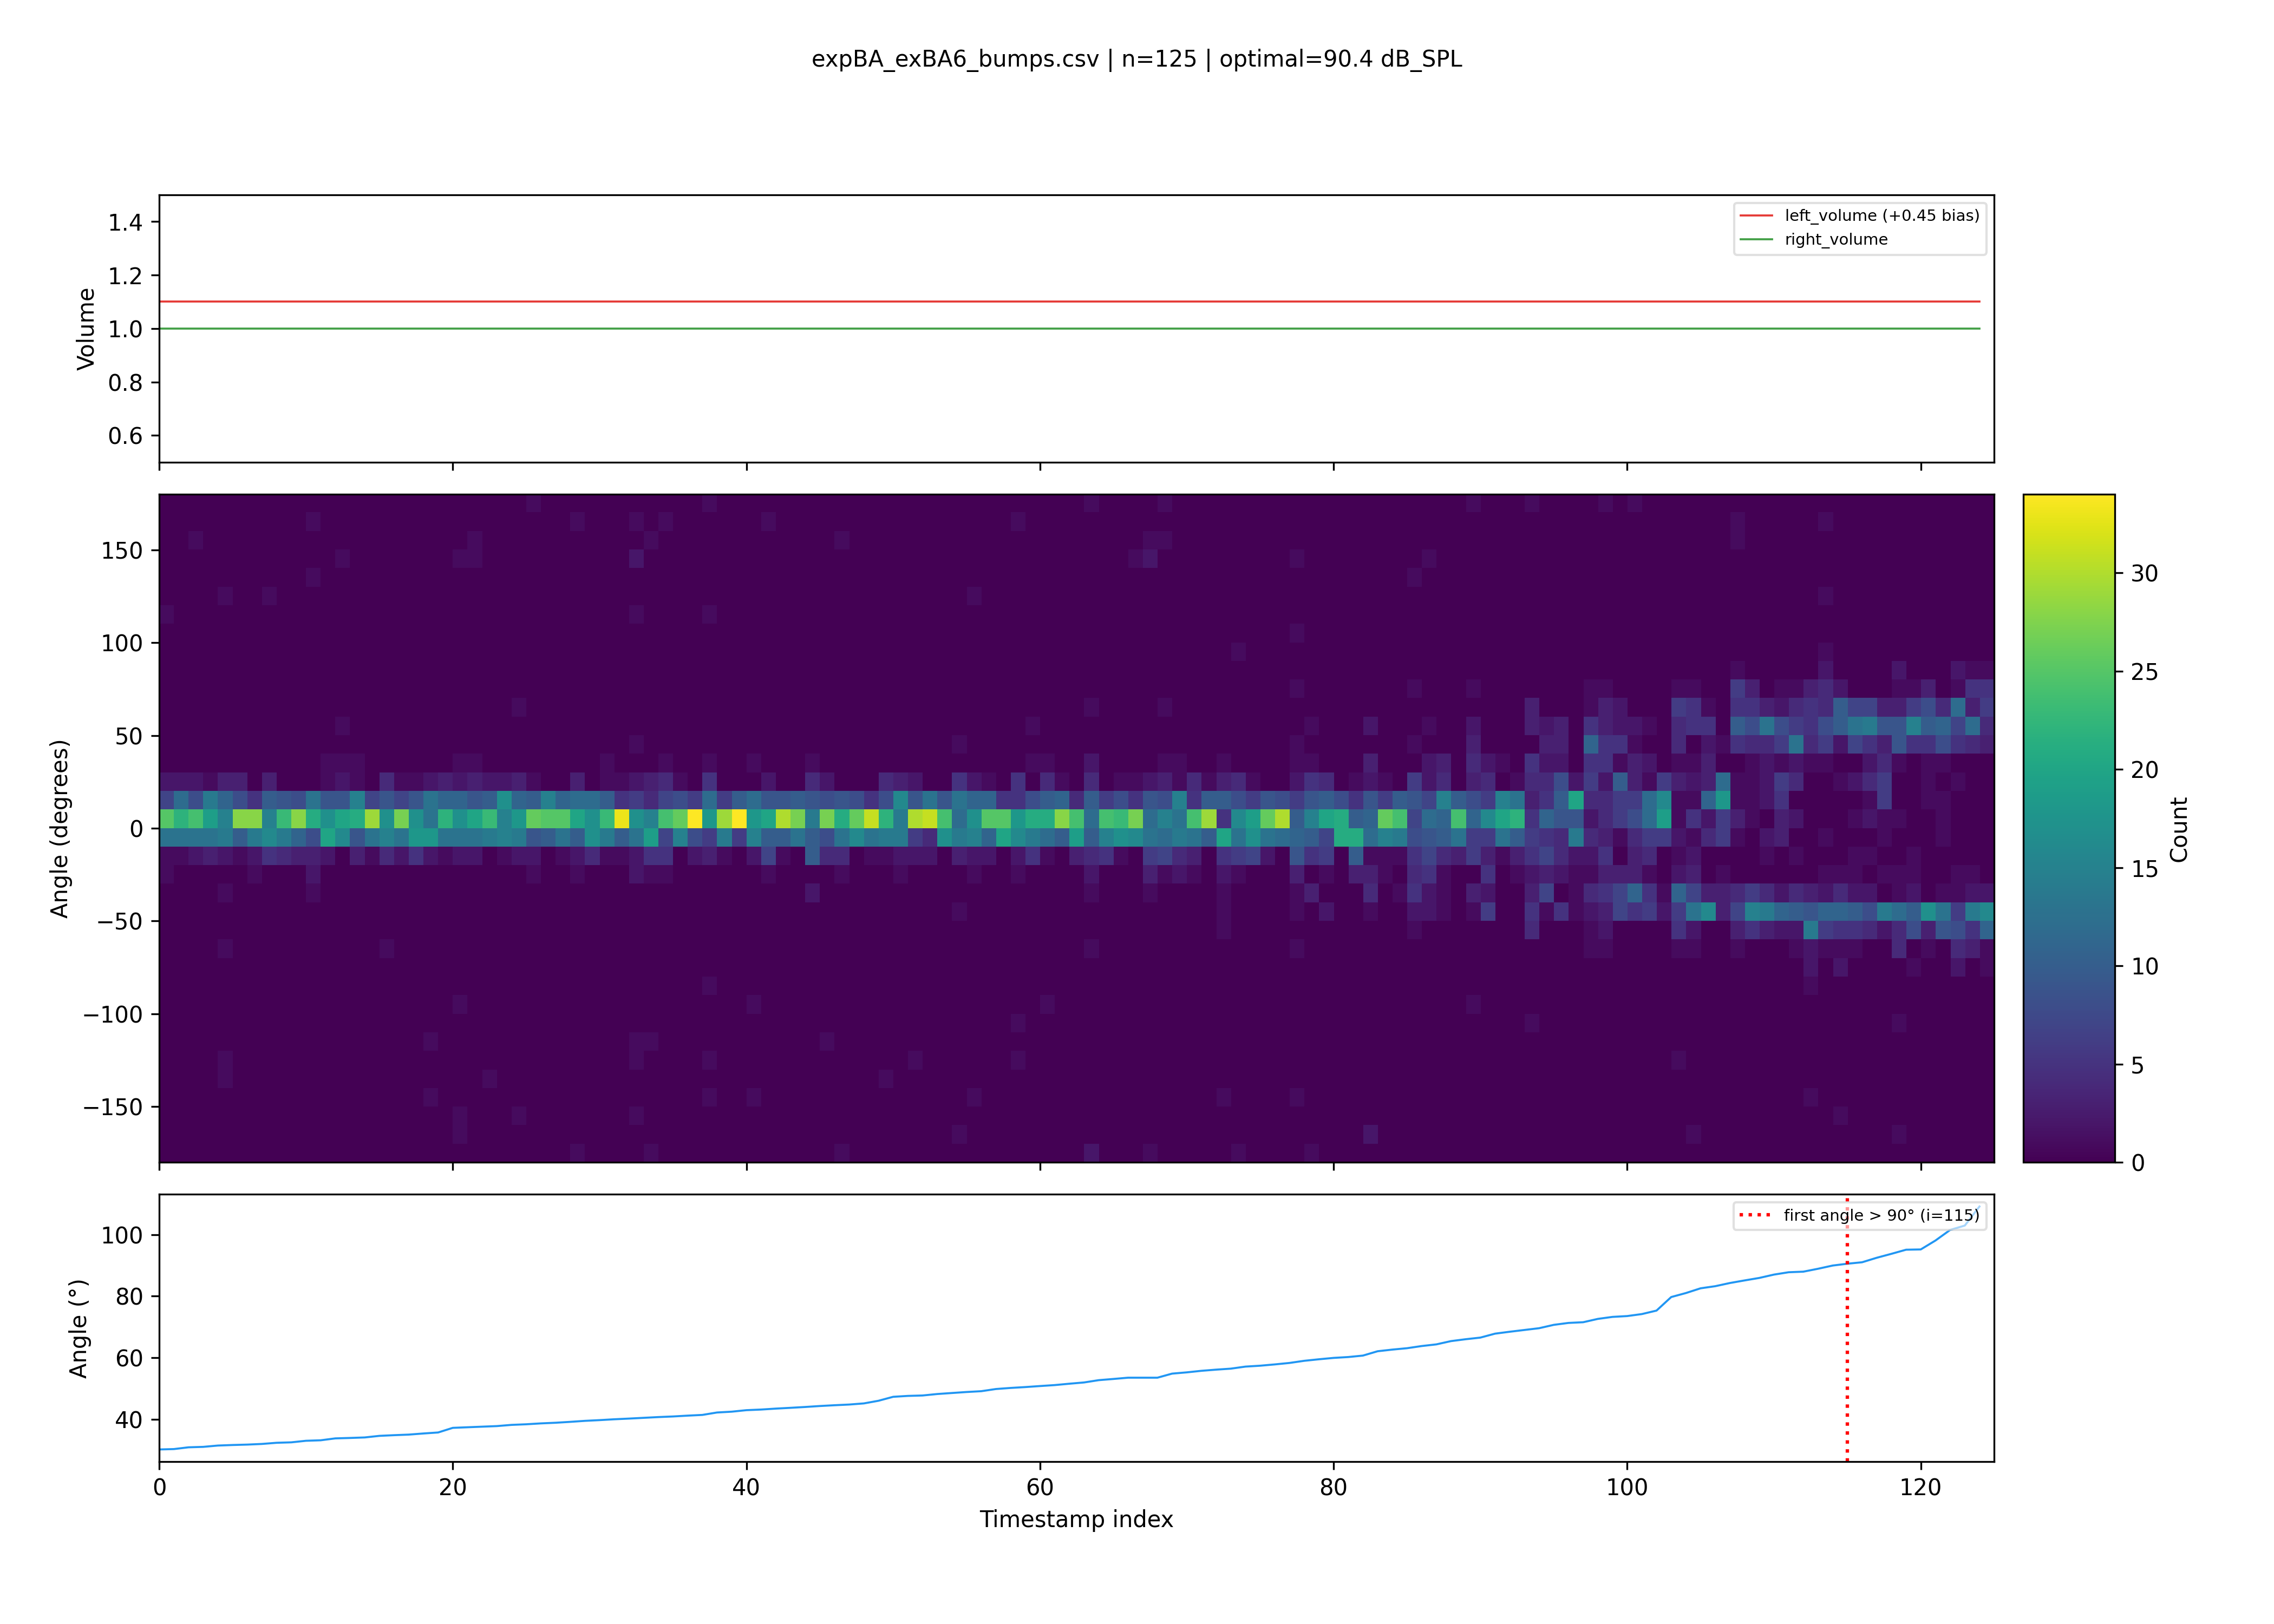

Source data for this figure (header and first rows):
timestamp, bump1, bump2, bump3, bump4, bump5, bump6, bump7, bump8, bump9, bump10, bump11, bump12, bump13, bump14, bump15, bump16, bump17, bump18, bump19, bump20, bump21, bump22, bump23
2026-03-31 10:18:46.620656, 6.891, 12.89, 13.38, 6.651, -0.1559, 15, -3.282, 12.39, 1.442, 5.171, -0.1556, 7.254, -3.441, 12.53, 6.344, 4.497, 9.99, 12.45, -1.587, -3.954, 3.252, -21.82, 8.464
2026-03-31 10:18:46.677664, 6.78, 175.4, -178, 0.0, 0.0, -177, 168.0, -142.2, 72.9, 38.48, 150.9, 19.5, -163.5, 144.0, 0.0, -49.44, -60.42, 0.0, -52.98, -138, 168, -62.8, 179.2
2026-03-31 10:18:46.833621, 1.5, 9.162, -3.876, 9.28, 19.62, 11.93, -5.494, 5.483, -0.6476, -2.353, -3.174, 5.764, 11.32, -7.431, 22.11, -3.662, 17.92, -2.183, -0.3884, 8.097, 14.93, -11.01, 18
2026-03-31 10:18:46.885413, -127.5, 0.0, -86.63, -24.37, 11.81, -166, 81.99, -120, -22.33, -78, -70.5, 0.0, -154.3, 96, 11.98, 72, 40.82, -51.4, -19, 0.0, 87.55, 174.6, -135.0
2026-03-31 10:18:47.032533, -43.59, -102.0, 38.21, -40.01, 162.5, 0.0, 0.0, 76.54, 100.5, 126.9, -97.79, 76.95, -69, -82.26, -103.9, 94.3, 171.4, 170.7, -117.0, -48, 98.47, -21, 0.0
2026-03-31 10:18:47.091052, -16.18, 23.03, -5.78, 12.2, 9.849, -15.35, 169.9, 10.11, 21.92, 15.25, -7.638, 1.266, -173.9, 98.89, -8.008, 12.89, 3.276, -2.321, 12.45, 18.11, 10.22, 33.51, -6.711
2026-03-31 10:18:47.463849, -10.91, 23.13, 7.263, 11.56, -7.583, 16.26, -9.286, -107.9, 8.827, 20.85, 2.529, -1.236, 4.341, 3.73, 15.41, -0.7129, 5.34, 6, 2.996, 9.671, -44.55, 7.893, -3.437
2026-03-31 10:18:47.517535, 46.6, 0.0, -153.9, -164.7, 159.7, 105, -14.22, 98.45, -69, 144.6, 36.0, 18.0, 148, -74.78, 158.9, -119.8, 13.74, 76.63, 141, 88.07, 14.63, -144, -105.6
2026-03-31 10:18:47.676444, 2.57, 4.5, -4.392, -19.03, 151, -2.233, 15.7, -4.235, 2.614, 7.743, 3.078, 7.902, 12.19, -10.48, 13.42, 10.89, -0.5669, 12.75, 4.262, -1.5, -7.547, 9.783, 2.669
2026-03-31 10:18:47.730734, 130.9, 0.0, -180.0, -151.5, 43.95, -147.5, -76.5, 0.0, 27.48, -100.5, -90.75, -67.95, 135.3, 78.0, -29.68, 117.2, 171.4, 163.5, 43.66, -60, 0.0, -92.68, -160.7
2026-03-31 10:18:47.888193, 0.2048, -9, 13.05, 1.774, 5.788, 11.08, 4.695, 12.54, 24.51, 13.99, -1.408, -0.4948, 5.185, -1.663, 11.12, -1.119, 5.874, 0.5753, -0.2504, -15.78, 1.583, 11.95, -1.286
2026-03-31 10:18:48.293430, 168, 163.8, 125.7, -168, 177, 84.54, -59.89, 85.5, -171.0, 32.99, -24, 88.5, -175.5, 0.0, 8.982, 80.47, 0.0, 0.0, -91.81, 87, -50.57, 164.2, 27.92
2026-03-31 10:18:48.452219, 10.44, 19.59, -6.948, 19.36, 21.58, -0.2767, 4.451, 19.8, 4.315, 14.5, 4.213, -4.406, -5.567, 13.26, 15.63, -2.442, 22.48, 8.977, -9.103, -0.1902, 15.9, 3.577, -32.96
2026-03-31 10:18:48.504835, 0.0, 164.7, 12, -75.0, -52.94, 0.0, -3.876, -115.5, 19.5, 26.34, 30, 0.0, 30.67, -120.7, -167.3, -49.85, -151, 119.5, -93.0, -15.67, -35.78, -147.6, -170.3
2026-03-31 10:18:48.561484, 72.0, 0.0, -99.47, -170, 0.0, -163.2, 172.5, 14.53, -41.88, 0.0, 18.0, 120.3, -116, 160.3, -170.3, -32.25, 57.35, -5.565, 155.5, -86.89, 40.5, -81.0, -7.5
2026-03-31 10:18:48.713465, -3.666, 1.5, 5.644, 9.012, 5.362, 7.5, -0.3354, 9.464, -5.851, 1.933, 4.5, 2.735, 10.62, 12.69, -3.471, -8.167, 12.59, 14.51, 9.569, 3, 11.03, 13.54, -5.298
2026-03-31 10:18:48.764620, -139.5, 86.26, -139.1, 109.5, -154.7, 36, 34.22, -103.5, -20.23, 106.5, 172.9, -117.4, 0.0, -66.0, 76.9, 111.6, -177.1, -158.4, 20.51, -117, 0.0, -1.5, -173
2026-03-31 10:18:48.915709, 9, 5.808, 5.686, 7.622, 7.907, 0.4393, -1.548, 4.336, -1.661, 14.29, 1.661, 2.491, 13.15, 3.112, 3.359, -2.705, 0.06035, -8.723148528372022e-15, 11.6, 5.582, 7.5, 4.162, -3.876
2026-03-31 10:18:48.964298, -147, 53.19, -178.6, -163.5, 58.5, 39, 0.0, -49.01, -160.7, -123.7, -127.5, -120.1, 106.7, 50.96, -174.3, -10.63, 160.5, -119.8, 47.16, 61.39, -21.4, -74.98, -163.2
2026-03-31 10:18:49.108015, 16.75, -16.37, -28.46, 6.937, 107.9, 12.35, -2.013, -4.867, 11.42, 28.1, 4.511, -6.425, -44.62, 13.3, 162.0, 12.47, -5.001, 12.33, -3.67, -6.714, -30.19, 1.016, -9.334
2026-03-31 10:18:49.312895, -0.2628, 4.647, 1.52, 3.383, -119.5, -10.23, 5.658, 1.537, -4.25, 25.16, -1.093, -4.5, 10.24, -0.7518, 9.362, -10.27, -3.103, 4.783, 8.199, 6.16, 1.159, 22.27, 10.3
2026-03-31 10:18:49.517881, 22.18, -0.4717, -0.7832, 17.58, 7.043, 11.01, 10.45, 0.2978, -7.801, -10.1, -13.15, 3.596, -6, -0.8927, -10.61, 15.83, -12.55, -2.22, 0.4876, 29.45, -5.357, 121.2, 2.764
2026-03-31 10:18:49.724322, -3.281, 3.287, -0.1509, 4.71, 1.12, 12.59, -0.4998, 7.451, 11.87, 8.911, -10.5, -17.33, 5.337, -9.717, 0.5726, -5.587, 0.7433, -3.276, -4.652, 7.5, 9.651, 8.89, 17.01
2026-03-31 10:18:49.932209, 6.211, 10.83, 6.169, -5.694, -10.5, -2.289, 4.623, -6.247, 6.366, -8.161, -1.5, 4.043, 5.444, 2.141, -14.44, 13.25, -4.898, 0.4727, 1.5, -4.549, 9.877, 4.49, 10.51
2026-03-31 10:18:49.985142, 129.3, -169, -125.8, 76.24, -12.2, 177, 0.0, 44.48, -21.72, -70.11, -109.6, -64.5, 86.23, 36.89, 121.3, 0.0, 127.7, -111.0, -69, -120, -39, 149.8, -18.0
2026-03-31 10:18:50.144771, 2.773, -133.2, 20.77, 10.3, 18.71, -3.518, -76.13, 12.5, 24.51, 15.58, -22.82, -14.91, -5.059, -7.106, -16.37, 0.006849, 9.291, -25.88, -0.9681, 20.96, 6.41, 15.28, -147
2026-03-31 10:18:50.348457, 25.19, -10.88, 179.1, 2.156, 0.1929, 25.87, 12.4, -2.271, 12.73, 2.581, 0.2607, 12.96, 5.307, -3.767, -2.367, 9.795, 9.425, 4.413, 10.11, 9.93, 6.516, 7.92, 23.59
2026-03-31 10:18:50.399947, 0.0, 9.0, -38.26, -179.8, 103.2, -159.0, -147, 176.4, 121.5, -43.93, -33.98, 96.32, -174.0, -33.04, 102, -59.25, 137.1, -165.2, -56.35, 57, 0.0, -156, 63
2026-03-31 10:18:50.564890, 10.44, 8.421, -10.37, 11.96, 2.888, -2.527, -32.15, -3.363, 18.8, 1.847, 11.46, 10.44, 4.486, 3.613, 2.985, 12.81, 2.954, 13.5, -20.45, -3.193, 10.25, 1.296, 4.935
2026-03-31 10:18:50.771117, -0.7033, -7.833, 0.9466, 21.34, 2.677, 30.41, 6.925, -3.617, -9.115747700208353e-15, 8.19, 7.456, -0.4077, 2.544, 11.64, 3.293, -1.38, -1.311, 5.512, 14.5, 7.719, 0.3792, 11.03, 11.57
2026-03-31 10:18:50.979450, 171.4, 37.93, 57.3, -57.98, -76, -14.63, 66, -150.1, 0.0, -123.3, -24, 116.6, 15.84, 175.5, -31.5, -157.8, 147.0, -47.97, 114, -115.5, -153.1, 104.2, -128.5
2026-03-31 10:18:51.143033, 0.0, -97.5, -163.5, -27.18, 72.0, 60, 2.094, -72.53, -97.5, 9.443, 57, -87.5, 108.0, -171.2, -175.5, 8.4, 172.5, -44.01, 179.6, -13.21, 1.084, 179.1, 8.298
2026-03-31 10:18:51.191976, -11.9, -16.09, 104, -39.02, 167.3, -141.0, 11.34, -12.75, 165.7, 17.63, 180.0, -10.26, -103.7, -92.35, -127.5, -9.22, -42.56, -9.149, -172.8, 132.6, 7.591, 137.2, -114.6
2026-03-31 10:18:51.387594, 6.008, 14.69, -21.59, -173.5, 11.97, -3.785, -7.536, 3.52, -156.8, 21, 24.38, 2.718, -2.711, 24.02, -1.421, 3.307, 16.7, 8.668, -7.109, -4.463, 8.382, 12.56, 4.827
2026-03-31 10:18:51.444900, 21.56, 0.0, -97.14, 70.12, -143.5, 83.14, -143.4, -105, 129.4, 159, -115.5, 141, 30, -123, 102, 139.2, 140.6, 84, 48, -40.4, 65.77, -163.1, -160.1
2026-03-31 10:18:51.599453, 7.487, 5.521, 54.55, 12.39, 4.679, 4.031, 6.21, -5.213, -3.009, 1.862, 7.327, 6.91, -1.625, 16.95, 4.5, -8.873, 26.97, -2.907, 4.321, 15.65, 4.84, -7.799, -7.244
2026-03-31 10:18:51.799437, 13.5, 3.593, 7.5, 4.018, 11.55, 16.29, -11.49, 7.591, -6.555, 12.31, -11.89, 13.96, 0.1972, 8.799, -7.5, -15.4, 6.499, 5.547, 7.85, 1.523, 8.383, 2.677, -0.1699
2026-03-31 10:18:51.849557, -120, -31.91, 129, -153.0, -123, 35.29, 0.0, -137.1, 112.7, -31.5, 112.5, 97.5, -96.66, -16.89, 86.76, -96, -26.57, 121.1, 112.6, -70.97, -80.93, -174.6, -83.66
2026-03-31 10:18:52.000830, 3.662, -6.033, 5.721, 8.105, 13.76, 2.893, 3.296, -4.51, -4.964, 14.51, -1.277, -8.723148528372022e-15, 7.119, 2.091, 7.417, 18.44, 8.834, 9.17, 0.07462, -2.554, -6, -1.101, 12.27
2026-03-31 10:18:52.204323, 0.2723, -6.543, -113.6, -83.78, 5.078, 4.329, 3.634, 5.751, -117.7, 8.644, -23.76, 17.81, -1.901, 16.24, 5.838, 24.93, 0.9638, 9.91, 12.39, 6.924, 5.737, 5.346, -7.133
2026-03-31 10:18:52.420766, -0.1699, -2.053, 3.33, -7.086, 13.17, -0.2807, 9.96, 151.9, -10.52, -11.07, -24.41, -13.08, 4.525, 2.301, -4.222, 14.76, 6.781, 7.88, -15.03, 25.19, 2.512, 4.068, 47.65
2026-03-31 10:18:52.585058, 19.32, 10.81, 17.59, 9.315, -5.56, 0.7848, 9, 23.67, 25.09, -11.07, -12.71, 5.779, -2.197, -3.048, -8.04, 6.644, 0.8696, -2.109, -1.367, 2.961, -9.918, 5.57, 5.884
2026-03-31 10:18:52.637127, -130.5, 160.6, -147.5, 110.8, 0.0, -106.5, 60, 0.0, -118.5, -127, -141.0, 42, 99.0, 13.99, 119.6, 120, 0.0, 21, 3, 157.8, -3.407, 62.28, -102.0
2026-03-31 10:18:52.688153, -161.3, -121.8, 168, 15.36, -33.14, -84.18, -23.46, -96.86, -174.6, -141.0, -66.0, -106, -136.5, 135, 54.87, -162.0, 139.2, -91.66, 49.08, 156.8, -90, -119.2, 105.5
2026-03-31 10:18:52.827475, 5.649, 3.839, 16.62, 9.526, 5.739, 2.336, 18.4, 1.054, 6.909, 9.289, 6.228, -3.261, -2.907, -1.354, 4.286, -2.908, 13.27, 1.05, 1.873, -2.517, 4.884, -3.722, 8.587
2026-03-31 10:18:52.882778, 111.9, 166.1, 150, -7.996, -77.5, -101, -140.1, 114.5, 93, 147.7, -64.97, 129.0, -132.9, -162.0, -8.177, -142.3, -117.0, -113.6, 90.73, -135.8, 160.8, -49.23, 10.5
2026-03-31 10:18:53.036791, -11.05, 1.743, -10.42, 5.216, -3.422, -11.57, 25.14, 10.5, 6.439, -3.424, -3.567, 2.291, 15.36, -9.171, 9.554, -2.874, 1.5, 4.33, -2.381, -2.677, 11.92, 17.99, 1.762
2026-03-31 10:18:53.093446, 141, 175.9, -179, 46.02, -15.51, 1.837, 87.86, 150, -155.2, 37.5, 13.78, 63.0, 60.54, 0.0, -108.2, -132.5, 84, 135.4, 47.66, 159, -160.6, -121.9, -156.4
2026-03-31 10:18:53.245880, -3.162, -8.365, -153.1, 69.98, 6.075, 20.05, 24.54, 1.135, 11.58, 0.6369, 169.9, -3.535, 15.36, 144, 11.96, 17.09, -25.22, 3.976, 153.4, 11.91, -5.98, 17.65, -14.78
2026-03-31 10:18:53.449085, -149, 2.188, -3.763, 6.861, 3.689, -3.979, -12.86, -1.865, 14.53, -1.893, 17.39, -4.819, 15.71, 4.019, -5.359, 23.97, -1.699, -3.22, 18.13, 11.96, 13.23, 10.09, 14.25
2026-03-31 10:18:53.653016, 62.47, 18.92, -117.4, 115.2, -79.5, -129, -120, -173.2, -154.5, 0.0, -141.0, -96.72, 71.23, 45, -122.5, 0.0, -30, -150.0, 56.38, 83.41, 0.0, -167.1, 69.24
2026-03-31 10:18:53.848610, 1.846, 15.38, 20.03, 11.45, 14.76, 17.19, 13.55, 15, -5.073, 4.5, -1.005, 4.052, 4.558, -7.258, 10.01, 20.47, 1.596, 3, 1.285, -0.9849, 4.397, -9.676084788497167e-15, -7.735
2026-03-31 10:18:53.900887, 115.5, 0.0, 14.61, 120.5, 159, -0.4427, -13.5, -120.1, 121.5, 0.0, -176.7, -101.9, 28.49, -44.57, 174.8, 148.4, -162.0, 45.85, -175.5, 62.21, 101.2, -173.2, -25.56
2026-03-31 10:18:54.096022, 27.88, -22.44, 51, -174, 0.0, 30.46, -86.56, 164, -25.69, 86.41, -83.17, -174, -129, 111, 81, -27.0, -126.0, 67.5, -89.84, -2.028, 2.793, 63.37, 157.5
2026-03-31 10:18:54.288958, -1.859, -152.9, 0.9882, -9.125, 21.11, 13.22, 7.445, -7.97, 0.06806, 2.609, 16.38, -13.3, 0.8135, -5.12, 10.52, -164.6, -26.37, 26.64, 11.05, -2.84, 4.303, 6.261, 117
2026-03-31 10:18:54.694507, -112.3, 93.58, 93, 87, 101.3, 0.0, 122.2, 30.69, -165, 17.21, 77.41, -156.0, 0.0, 128.1, -51.0, -171.0, 112.2, 176, 147, 22.72, -143.3, -126.9, -118.8
2026-03-31 10:18:54.892901, -98.12, 100.6, -35.11, -99.11, 98.76, 63.22, -23, 2.483, -79.5, -75.67, 86.53, 145.1, 0.0, -10.86, 85.5, 174.0, -64.5, 66.26, 34.5, 90, -141, -74.78, -33.6
2026-03-31 10:18:55.094990, -18.91, -77.91, 90.0, -152.1, -53.67, -161.3, -156.0, 141, -60, -21, 121.5, -102.0, 167.8, 132.8, -15, 49.5, 142.1, -138, 21, 68.47, 100.8, -180.0, 88.43
2026-03-31 10:18:55.144321, -16.66, 24.3, -118.6, 90.0, -84.74, 142.9, 166.4, -139.2, -37.23, 3.434, -49.5, 101.1, 24, -84.04, -21.68, 0.0, 0.0, -54.37, -69, -114.6, 15.98, 96, -120.7
2026-03-31 10:18:55.299356, 0.0, -139.3, 148.5, 4.237, 21.88, 129.2, 129, -5.419, 177.1, 111, 80.38, -151, -30, -54.55, 93, 1.975, -62.99, -34.22, 27.24, 138, -102.0, -171.0, -159.5
... 225 more rows
